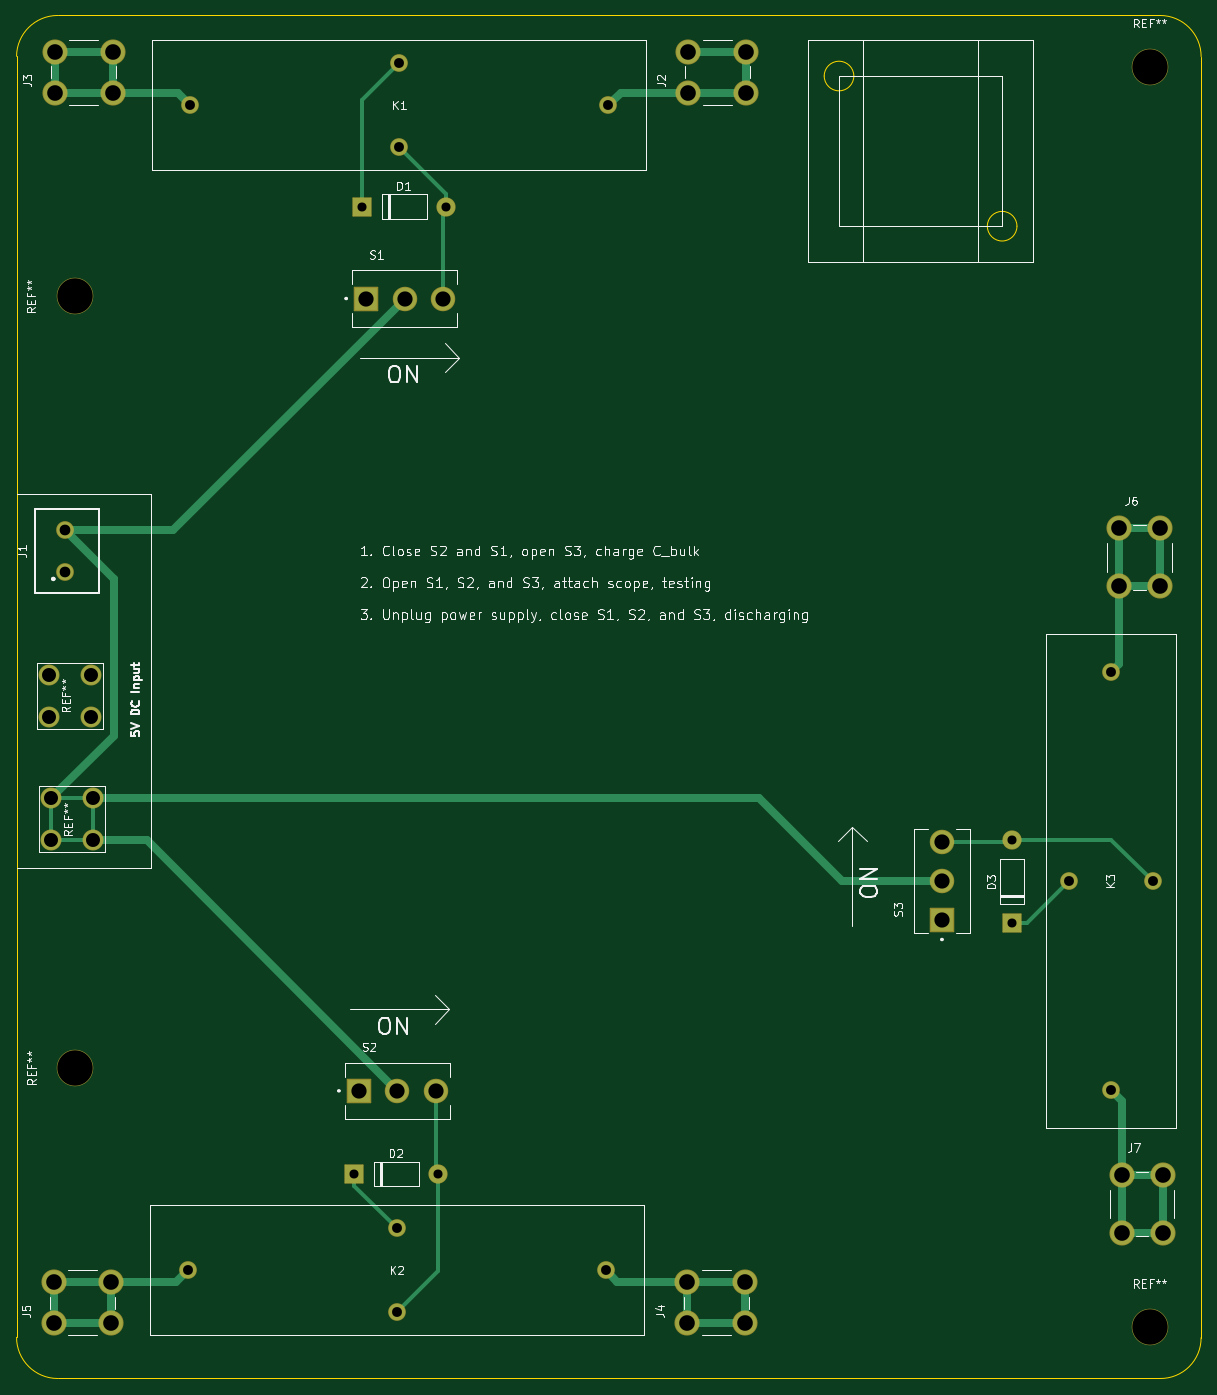
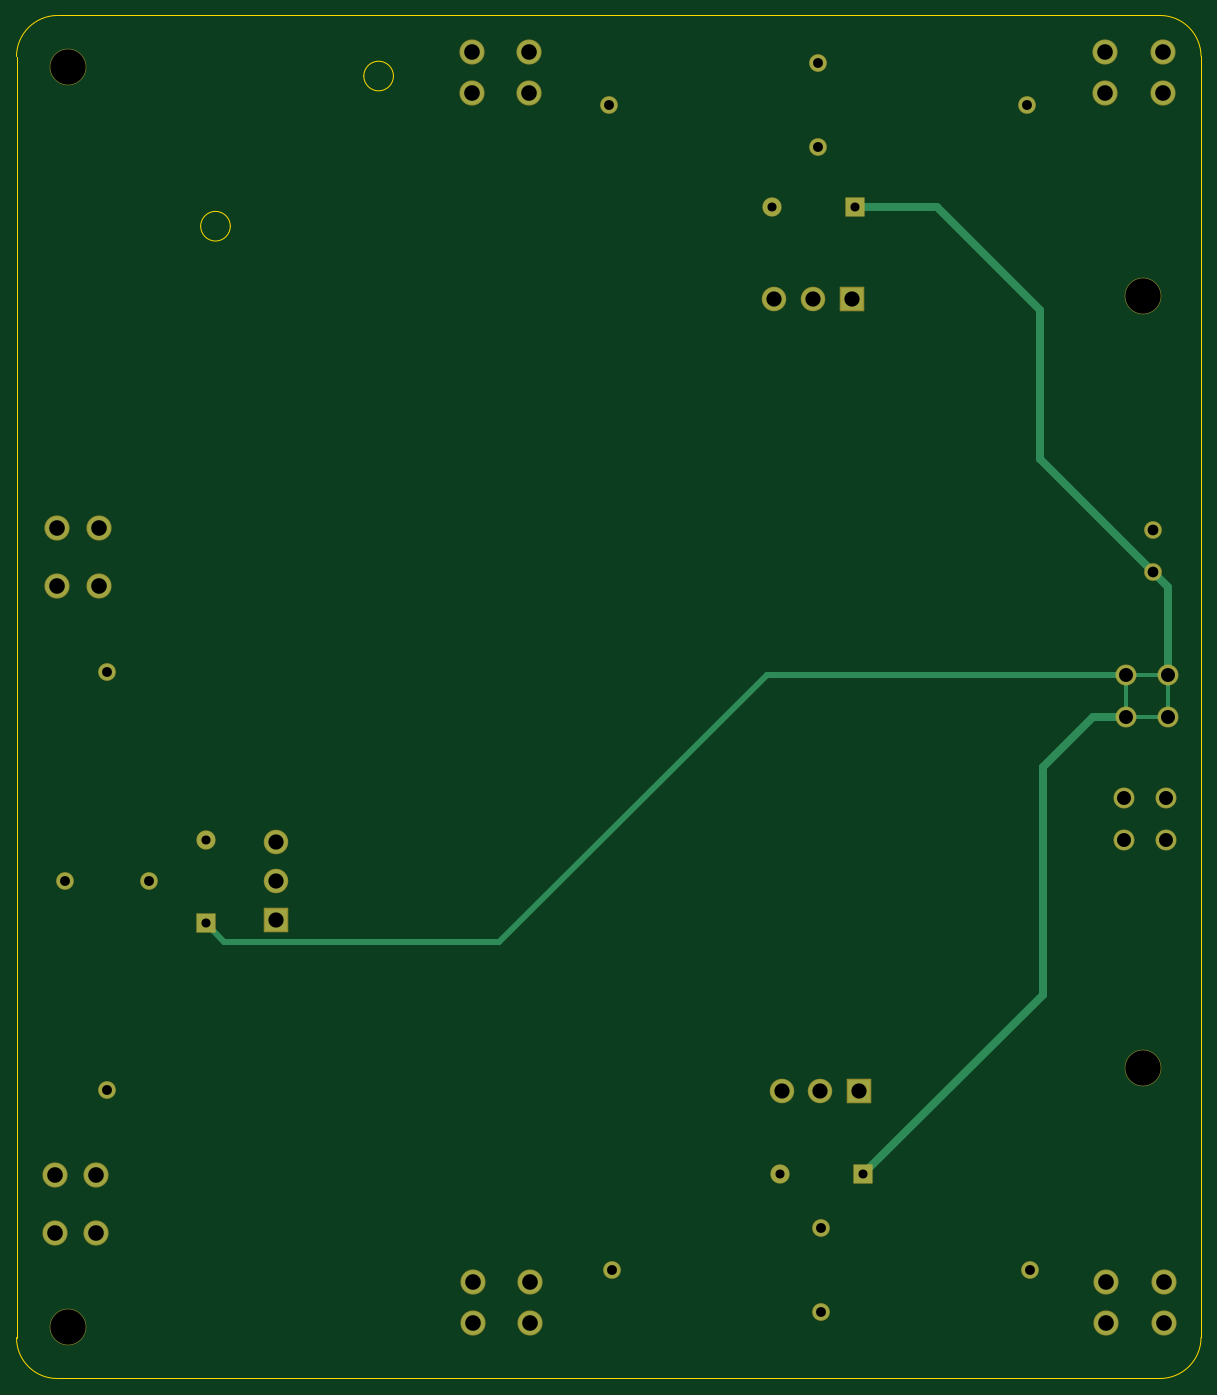
Circuit board: 9 layer files. Board 144.0 x 165.7 mm.
- bottom_copper: ReedRelay_Drive_V2-B_Cu.gbr (3899 bytes)
- bottom_mask: ReedRelay_Drive_V2-B_Mask.gbr (3356 bytes)
- outline: ReedRelay_Drive_V2-Edge_Cuts.gbr (1432 bytes)
- top_copper: ReedRelay_Drive_V2-F_Cu.gbr (6372 bytes)
- top_mask: ReedRelay_Drive_V2-F_Mask.gbr (3356 bytes)
- paste: ReedRelay_Drive_V2-F_Paste.gbr (497 bytes)
- top_silk: ReedRelay_Drive_V2-F_Silkscreen.gbr (94544 bytes)
- drill: ReedRelay_Drive_V2-NPTH.drl (390 bytes)
- drill: ReedRelay_Drive_V2-PTH.drl (1560 bytes)

=== bottom_copper: ReedRelay_Drive_V2-B_Cu.gbr ===
G04 #@! TF.GenerationSoftware,KiCad,Pcbnew,9.0.5*
G04 #@! TF.CreationDate,2025-10-28T12:58:33-04:00*
G04 #@! TF.ProjectId,ReedRelay_Drive_V2,52656564-5265-46c6-9179-5f4472697665,rev?*
G04 #@! TF.SameCoordinates,Original*
G04 #@! TF.FileFunction,Copper,L2,Bot*
G04 #@! TF.FilePolarity,Positive*
%FSLAX46Y46*%
G04 Gerber Fmt 4.6, Leading zero omitted, Abs format (unit mm)*
G04 Created by KiCad (PCBNEW 9.0.5) date 2025-10-28 12:58:33*
%MOMM*%
%LPD*%
G01*
G04 APERTURE LIST*
G04 #@! TA.AperFunction,ComponentPad*
%ADD10C,2.000000*%
G04 #@! TD*
G04 #@! TA.AperFunction,ComponentPad*
%ADD11R,2.775000X2.775000*%
G04 #@! TD*
G04 #@! TA.AperFunction,ComponentPad*
%ADD12C,2.775000*%
G04 #@! TD*
G04 #@! TA.AperFunction,ComponentPad*
%ADD13C,2.850000*%
G04 #@! TD*
G04 #@! TA.AperFunction,ComponentPad*
%ADD14R,2.200000X2.200000*%
G04 #@! TD*
G04 #@! TA.AperFunction,ComponentPad*
%ADD15O,2.200000X2.200000*%
G04 #@! TD*
G04 #@! TA.AperFunction,ComponentPad*
%ADD16C,1.950000*%
G04 #@! TD*
G04 #@! TA.AperFunction,ComponentPad*
%ADD17C,2.400000*%
G04 #@! TD*
G04 #@! TA.AperFunction,Conductor*
%ADD18C,0.700000*%
G04 #@! TD*
G04 #@! TA.AperFunction,Conductor*
%ADD19C,1.000000*%
G04 #@! TD*
G04 #@! TA.AperFunction,Conductor*
%ADD20C,0.500000*%
G04 #@! TD*
G04 APERTURE END LIST*
D10*
X155500000Y-152200000D03*
X155500000Y-101400000D03*
X150400000Y-126800000D03*
X160600000Y-126800000D03*
D11*
X64995000Y-56000000D03*
D12*
X69695000Y-56000000D03*
X74395000Y-56000000D03*
D13*
X111200000Y-31000000D03*
X111200000Y-26000000D03*
X104190000Y-26000000D03*
X104190000Y-31000000D03*
D14*
X143525000Y-131905000D03*
D15*
X143525000Y-121745000D03*
D11*
X64110000Y-152290000D03*
D12*
X68810000Y-152290000D03*
X73510000Y-152290000D03*
D13*
X111065000Y-180540000D03*
X111065000Y-175540000D03*
X104055000Y-175540000D03*
X104055000Y-180540000D03*
D14*
X64565000Y-44825000D03*
D15*
X74725000Y-44825000D03*
D11*
X135000000Y-131500000D03*
D12*
X135000000Y-126800000D03*
X135000000Y-122100000D03*
D10*
X43335000Y-174115000D03*
X94135000Y-174115000D03*
X68735000Y-169015000D03*
X68735000Y-179215000D03*
D13*
X34065000Y-180540000D03*
X34065000Y-175540000D03*
X27055000Y-175540000D03*
X27055000Y-180540000D03*
D16*
X28399800Y-89177400D03*
X28399800Y-84177400D03*
D13*
X156825000Y-169550000D03*
X161825000Y-169550000D03*
X161825000Y-162540000D03*
X156825000Y-162540000D03*
X156525000Y-90935000D03*
X161525000Y-90935000D03*
X161525000Y-83925000D03*
X156525000Y-83925000D03*
D17*
X26499800Y-101727400D03*
X31599800Y-101727400D03*
X31599800Y-106827400D03*
X26499800Y-106827400D03*
D13*
X34200000Y-31000000D03*
X34200000Y-26000000D03*
X27190000Y-26000000D03*
X27190000Y-31000000D03*
D10*
X43645000Y-32500000D03*
X94445000Y-32500000D03*
X69045000Y-27400000D03*
X69045000Y-37600000D03*
D17*
X26749800Y-116727400D03*
X31849800Y-116727400D03*
X26749800Y-121827400D03*
X31849800Y-121827400D03*
D14*
X63605000Y-162415000D03*
D15*
X73765000Y-162415000D03*
D18*
X31599800Y-101727400D02*
X31627200Y-101700000D01*
X31627200Y-101700000D02*
X75300000Y-101700000D01*
X75300000Y-101700000D02*
X107800000Y-134200000D01*
X107800000Y-134200000D02*
X141230000Y-134200000D01*
X141230000Y-134200000D02*
X143525000Y-131905000D01*
D19*
X26499800Y-91077400D02*
X28399800Y-89177400D01*
X26499800Y-101727400D02*
X26499800Y-91077400D01*
X54651800Y-44825000D02*
X64565000Y-44825000D01*
X42095000Y-57381800D02*
X54651800Y-44825000D01*
D20*
X31599800Y-106827400D02*
X31599800Y-101727400D01*
D19*
X41800000Y-112900000D02*
X41800000Y-140610000D01*
X42095000Y-75482200D02*
X42095000Y-57381800D01*
D20*
X26499800Y-106827400D02*
X31599800Y-106827400D01*
D19*
X35727400Y-106827400D02*
X41800000Y-112900000D01*
X41800000Y-140610000D02*
X63605000Y-162415000D01*
X28399800Y-89177400D02*
X42095000Y-75482200D01*
X31599800Y-106827400D02*
X35727400Y-106827400D01*
D20*
X26499800Y-101727400D02*
X26499800Y-106827400D01*
X26499800Y-101727400D02*
X31599800Y-101727400D01*
M02*

=== bottom_mask: ReedRelay_Drive_V2-B_Mask.gbr (3356 bytes, source withheld) ===
=== outline: ReedRelay_Drive_V2-Edge_Cuts.gbr ===
G04 #@! TF.GenerationSoftware,KiCad,Pcbnew,9.0.5*
G04 #@! TF.CreationDate,2025-10-28T12:58:34-04:00*
G04 #@! TF.ProjectId,ReedRelay_Drive_V2,52656564-5265-46c6-9179-5f4472697665,rev?*
G04 #@! TF.SameCoordinates,Original*
G04 #@! TF.FileFunction,Profile,NP*
%FSLAX46Y46*%
G04 Gerber Fmt 4.6, Leading zero omitted, Abs format (unit mm)*
G04 Created by KiCad (PCBNEW 9.0.5) date 2025-10-28 12:58:34*
%MOMM*%
%LPD*%
G01*
G04 APERTURE LIST*
G04 #@! TA.AperFunction,Profile*
%ADD10C,0.150000*%
G04 #@! TD*
G04 #@! TA.AperFunction,Profile*
%ADD11C,0.050000*%
G04 #@! TD*
G04 APERTURE END LIST*
D10*
X22535532Y-26560000D02*
X22535532Y-182250000D01*
X22535531Y-26560000D02*
G75*
G02*
X27535531Y-21599999I5000119J-40280D01*
G01*
X27535531Y-21600000D02*
X161500000Y-21600000D01*
X161500000Y-21600000D02*
G75*
G02*
X166500000Y-26600000I0J-5000000D01*
G01*
D11*
X124290000Y-28960000D02*
G75*
G02*
X120690000Y-28960000I-1800000J0D01*
G01*
X120690000Y-28960000D02*
G75*
G02*
X124290000Y-28960000I1800000J0D01*
G01*
D10*
X27535531Y-187250000D02*
G75*
G02*
X22535530Y-182250000I-1J5000000D01*
G01*
X27535531Y-187250000D02*
X161500000Y-187250000D01*
D11*
X144115000Y-47210000D02*
G75*
G02*
X140515000Y-47210000I-1800000J0D01*
G01*
X140515000Y-47210000D02*
G75*
G02*
X144115000Y-47210000I1800000J0D01*
G01*
D10*
X166495000Y-26600000D02*
X166495000Y-182290000D01*
X166495000Y-182290000D02*
G75*
G02*
X161495000Y-187250016I-4932400J-28000D01*
G01*
M02*

=== top_copper: ReedRelay_Drive_V2-F_Cu.gbr ===
G04 #@! TF.GenerationSoftware,KiCad,Pcbnew,9.0.5*
G04 #@! TF.CreationDate,2025-10-28T12:58:33-04:00*
G04 #@! TF.ProjectId,ReedRelay_Drive_V2,52656564-5265-46c6-9179-5f4472697665,rev?*
G04 #@! TF.SameCoordinates,Original*
G04 #@! TF.FileFunction,Copper,L1,Top*
G04 #@! TF.FilePolarity,Positive*
%FSLAX46Y46*%
G04 Gerber Fmt 4.6, Leading zero omitted, Abs format (unit mm)*
G04 Created by KiCad (PCBNEW 9.0.5) date 2025-10-28 12:58:33*
%MOMM*%
%LPD*%
G01*
G04 APERTURE LIST*
G04 #@! TA.AperFunction,ComponentPad*
%ADD10C,2.000000*%
G04 #@! TD*
G04 #@! TA.AperFunction,ComponentPad*
%ADD11R,2.775000X2.775000*%
G04 #@! TD*
G04 #@! TA.AperFunction,ComponentPad*
%ADD12C,2.775000*%
G04 #@! TD*
G04 #@! TA.AperFunction,ComponentPad*
%ADD13C,2.850000*%
G04 #@! TD*
G04 #@! TA.AperFunction,ComponentPad*
%ADD14R,2.200000X2.200000*%
G04 #@! TD*
G04 #@! TA.AperFunction,ComponentPad*
%ADD15O,2.200000X2.200000*%
G04 #@! TD*
G04 #@! TA.AperFunction,ComponentPad*
%ADD16C,1.950000*%
G04 #@! TD*
G04 #@! TA.AperFunction,ComponentPad*
%ADD17C,2.400000*%
G04 #@! TD*
G04 #@! TA.AperFunction,Conductor*
%ADD18C,1.000000*%
G04 #@! TD*
G04 #@! TA.AperFunction,Conductor*
%ADD19C,0.500000*%
G04 #@! TD*
G04 APERTURE END LIST*
D10*
X155500000Y-152200000D03*
X155500000Y-101400000D03*
X150400000Y-126800000D03*
X160600000Y-126800000D03*
D11*
X64995000Y-56000000D03*
D12*
X69695000Y-56000000D03*
X74395000Y-56000000D03*
D13*
X111200000Y-31000000D03*
X111200000Y-26000000D03*
X104190000Y-26000000D03*
X104190000Y-31000000D03*
D14*
X143525000Y-131905000D03*
D15*
X143525000Y-121745000D03*
D11*
X64110000Y-152290000D03*
D12*
X68810000Y-152290000D03*
X73510000Y-152290000D03*
D13*
X111065000Y-180540000D03*
X111065000Y-175540000D03*
X104055000Y-175540000D03*
X104055000Y-180540000D03*
D14*
X64565000Y-44825000D03*
D15*
X74725000Y-44825000D03*
D11*
X135000000Y-131500000D03*
D12*
X135000000Y-126800000D03*
X135000000Y-122100000D03*
D10*
X43335000Y-174115000D03*
X94135000Y-174115000D03*
X68735000Y-169015000D03*
X68735000Y-179215000D03*
D13*
X34065000Y-180540000D03*
X34065000Y-175540000D03*
X27055000Y-175540000D03*
X27055000Y-180540000D03*
D16*
X28399800Y-89177400D03*
X28399800Y-84177400D03*
D13*
X156825000Y-169550000D03*
X161825000Y-169550000D03*
X161825000Y-162540000D03*
X156825000Y-162540000D03*
X156525000Y-90935000D03*
X161525000Y-90935000D03*
X161525000Y-83925000D03*
X156525000Y-83925000D03*
D17*
X26499800Y-101727400D03*
X31599800Y-101727400D03*
X31599800Y-106827400D03*
X26499800Y-106827400D03*
D13*
X34200000Y-31000000D03*
X34200000Y-26000000D03*
X27190000Y-26000000D03*
X27190000Y-31000000D03*
D10*
X43645000Y-32500000D03*
X94445000Y-32500000D03*
X69045000Y-27400000D03*
X69045000Y-37600000D03*
D17*
X26749800Y-116727400D03*
X31849800Y-116727400D03*
X26749800Y-121827400D03*
X31849800Y-121827400D03*
D14*
X63605000Y-162415000D03*
D15*
X73765000Y-162415000D03*
D18*
X31849800Y-116727400D02*
X112747400Y-116727400D01*
X112747400Y-116727400D02*
X122820000Y-126800000D01*
X122820000Y-126800000D02*
X135000000Y-126800000D01*
D19*
X63605000Y-162415000D02*
X63605000Y-163885000D01*
X64565000Y-44825000D02*
X64565000Y-31880000D01*
X63605000Y-163885000D02*
X68735000Y-169015000D01*
X143525000Y-131905000D02*
X145295000Y-131905000D01*
X145295000Y-131905000D02*
X150400000Y-126800000D01*
X64565000Y-31880000D02*
X69045000Y-27400000D01*
D18*
X38347400Y-121827400D02*
X68810000Y-152290000D01*
D19*
X26749800Y-121827400D02*
X31849800Y-121827400D01*
D18*
X28399800Y-84177400D02*
X41517600Y-84177400D01*
X34345000Y-90105000D02*
X34345000Y-109132200D01*
X31849800Y-121827400D02*
X38347400Y-121827400D01*
D19*
X26749800Y-116727400D02*
X26749800Y-121827400D01*
D18*
X41517600Y-84177400D02*
X69695000Y-56000000D01*
X34345000Y-109132200D02*
X26749800Y-116727400D01*
D19*
X31849800Y-121827400D02*
X31849800Y-116727400D01*
D18*
X34327400Y-90105000D02*
X34345000Y-90105000D01*
D19*
X26749800Y-116727400D02*
X31849800Y-116727400D01*
D18*
X28399800Y-84177400D02*
X34327400Y-90105000D01*
D19*
X69045000Y-37600000D02*
X74725000Y-43280000D01*
X74725000Y-43280000D02*
X74725000Y-44825000D01*
X74395000Y-45155000D02*
X74725000Y-44825000D01*
X74395000Y-56000000D02*
X74395000Y-45155000D01*
X73510000Y-162160000D02*
X73765000Y-162415000D01*
X73510000Y-152290000D02*
X73510000Y-162160000D01*
X73765000Y-174185000D02*
X68735000Y-179215000D01*
X73765000Y-162415000D02*
X73765000Y-174185000D01*
X155545000Y-121745000D02*
X160600000Y-126800000D01*
X135000000Y-122100000D02*
X143170000Y-122100000D01*
X143170000Y-122100000D02*
X143525000Y-121745000D01*
X143525000Y-121745000D02*
X155545000Y-121745000D01*
D18*
X104190000Y-26000000D02*
X111200000Y-26000000D01*
X94445000Y-32500000D02*
X95945000Y-31000000D01*
X111200000Y-31000000D02*
X104190000Y-31000000D01*
X111200000Y-31000000D02*
X111200000Y-26000000D01*
X95945000Y-31000000D02*
X104190000Y-31000000D01*
X34200000Y-31000000D02*
X27190000Y-31000000D01*
X34200000Y-26000000D02*
X34200000Y-31000000D01*
X27190000Y-31000000D02*
X27190000Y-26000000D01*
X34200000Y-31000000D02*
X42145000Y-31000000D01*
X42145000Y-31000000D02*
X43645000Y-32500000D01*
X27190000Y-26000000D02*
X26548000Y-25358000D01*
X27190000Y-26000000D02*
X34200000Y-26000000D01*
X95560000Y-175540000D02*
X104055000Y-175540000D01*
X104055000Y-175540000D02*
X104055000Y-180540000D01*
X104055000Y-180540000D02*
X111065000Y-180540000D01*
X104055000Y-175540000D02*
X111065000Y-175540000D01*
X111065000Y-180540000D02*
X111065000Y-175540000D01*
X94135000Y-174115000D02*
X95560000Y-175540000D01*
X27055000Y-180540000D02*
X27055000Y-175540000D01*
X27055000Y-175540000D02*
X34065000Y-175540000D01*
X27055000Y-180540000D02*
X34065000Y-180540000D01*
X41910000Y-175540000D02*
X43335000Y-174115000D01*
X34065000Y-180540000D02*
X34065000Y-175540000D01*
X34065000Y-175540000D02*
X41910000Y-175540000D01*
X161525000Y-90935000D02*
X161525000Y-83925000D01*
X156525000Y-90935000D02*
X161525000Y-90935000D01*
X156525000Y-83925000D02*
X161525000Y-83925000D01*
X156525000Y-100375000D02*
X155500000Y-101400000D01*
X156525000Y-83925000D02*
X156525000Y-90935000D01*
X156525000Y-90935000D02*
X156525000Y-100375000D01*
X161825000Y-162540000D02*
X161825000Y-169550000D01*
X156825000Y-162540000D02*
X161825000Y-162540000D01*
X161825000Y-169550000D02*
X156825000Y-169550000D01*
X156825000Y-153525000D02*
X156825000Y-162540000D01*
X155500000Y-152200000D02*
X156825000Y-153525000D01*
X156825000Y-162540000D02*
X156825000Y-169550000D01*
M02*

=== top_mask: ReedRelay_Drive_V2-F_Mask.gbr (3356 bytes, source withheld) ===
=== paste: ReedRelay_Drive_V2-F_Paste.gbr ===
G04 #@! TF.GenerationSoftware,KiCad,Pcbnew,9.0.5*
G04 #@! TF.CreationDate,2025-10-28T12:58:33-04:00*
G04 #@! TF.ProjectId,ReedRelay_Drive_V2,52656564-5265-46c6-9179-5f4472697665,rev?*
G04 #@! TF.SameCoordinates,Original*
G04 #@! TF.FileFunction,Paste,Top*
G04 #@! TF.FilePolarity,Positive*
%FSLAX46Y46*%
G04 Gerber Fmt 4.6, Leading zero omitted, Abs format (unit mm)*
G04 Created by KiCad (PCBNEW 9.0.5) date 2025-10-28 12:58:33*
%MOMM*%
%LPD*%
G01*
G04 APERTURE LIST*
G04 APERTURE END LIST*
M02*

=== top_silk: ReedRelay_Drive_V2-F_Silkscreen.gbr (94544 bytes, source omitted) ===
=== drill: ReedRelay_Drive_V2-NPTH.drl ===
M48
; DRILL file {KiCad 9.0.5} date 2025-10-28T12:58:37-0400
; FORMAT={-:-/ absolute / metric / decimal}
; #@! TF.CreationDate,2025-10-28T12:58:37-04:00
; #@! TF.GenerationSoftware,Kicad,Pcbnew,9.0.5
; #@! TF.FileFunction,NonPlated,1,2,NPTH
FMAT,2
METRIC
; #@! TA.AperFunction,NonPlated,NPTH,ComponentDrill
T1C4.300
%
G90
G05
T1
X29.6Y-55.75
X29.65Y-149.5
X160.25Y-27.85
X160.25Y-181.0
M30

=== drill: ReedRelay_Drive_V2-PTH.drl ===
M48
; DRILL file {KiCad 9.0.5} date 2025-10-28T12:58:37-0400
; FORMAT={-:-/ absolute / metric / decimal}
; #@! TF.CreationDate,2025-10-28T12:58:37-04:00
; #@! TF.GenerationSoftware,Kicad,Pcbnew,9.0.5
; #@! TF.FileFunction,Plated,1,2,PTH
FMAT,2
METRIC
; #@! TA.AperFunction,Plated,PTH,ComponentDrill
T1C1.100
; #@! TA.AperFunction,Plated,PTH,ComponentDrill
T2C1.200
; #@! TA.AperFunction,Plated,PTH,ComponentDrill
T3C1.300
; #@! TA.AperFunction,Plated,PTH,ComponentDrill
T4C1.700
; #@! TA.AperFunction,Plated,PTH,ComponentDrill
T5C1.850
; #@! TA.AperFunction,Plated,PTH,ComponentDrill
T6C1.900
%
G90
G05
T1
X63.605Y-162.415
X64.565Y-44.825
X73.765Y-162.415
X74.725Y-44.825
X143.525Y-121.745
X143.525Y-131.905
T2
X43.335Y-174.115
X43.645Y-32.5
X68.735Y-169.015
X68.735Y-179.215
X69.045Y-27.4
X69.045Y-37.6
X94.135Y-174.115
X94.445Y-32.5
X150.4Y-126.8
X155.5Y-101.4
X155.5Y-152.2
X160.6Y-126.8
T3
X28.4Y-84.177
X28.4Y-89.177
T4
X26.5Y-101.727
X26.5Y-106.827
X26.75Y-116.727
X26.75Y-121.827
X31.6Y-101.727
X31.6Y-106.827
X31.85Y-116.727
X31.85Y-121.827
T5
X64.11Y-152.29
X64.995Y-56.0
X68.81Y-152.29
X69.695Y-56.0
X73.51Y-152.29
X74.395Y-56.0
X135.0Y-122.1
X135.0Y-126.8
X135.0Y-131.5
T6
X27.055Y-175.54
X27.055Y-180.54
X27.19Y-26.0
X27.19Y-31.0
X34.065Y-175.54
X34.065Y-180.54
X34.2Y-26.0
X34.2Y-31.0
X104.055Y-175.54
X104.055Y-180.54
X104.19Y-26.0
X104.19Y-31.0
X111.065Y-175.54
X111.065Y-180.54
X111.2Y-26.0
X111.2Y-31.0
X156.525Y-83.925
X156.525Y-90.935
X156.825Y-162.54
X156.825Y-169.55
X161.525Y-83.925
X161.525Y-90.935
X161.825Y-162.54
X161.825Y-169.55
M30

